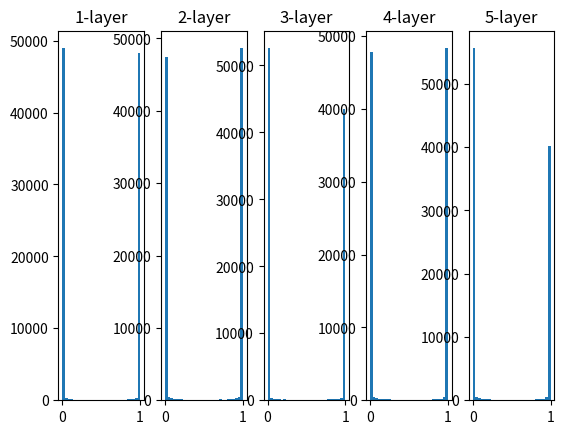

The matplotlib source for this figure:
import numpy as np
import matplotlib.pyplot as plt

def sigmoid(x):
    return 1 / (1 + np.exp(-x))

x = np.random.randn(1000,100)
node_num = 100#各隠れ層のニューロンの数
hidden_layer_size = 5#隠れ層が5層
activations = {}#ここにアクティベーションの結果を格納

for i in range(hidden_layer_size):
    if i != 0:
        x = activations[i-1]
        
    #ニューラルネットワークの重みの初期化の一種であるXavierで重みを初期化
    #層にデータが入力される前と出力される後の、ニューロン（ノード）の数に基づいて重みを適切な範囲のランダム値で初期化する
    #Xavierはシグモイド関数で使う
    #ReLu関数ではHeの初期値を使う
    w = np.random.randn(node_num, node_num) * np.sqrt(node_num)
    
    z = np.dot(x,w)
    a = sigmoid(z)
    activations[i] = a

for i, a in activations.items():
    plt.subplot(1,len(activations), i + 1)
    plt.title(str(i+1) + "-layer")
    plt.hist(a.flatten(),30,range=(0,1))
plt.show()
    